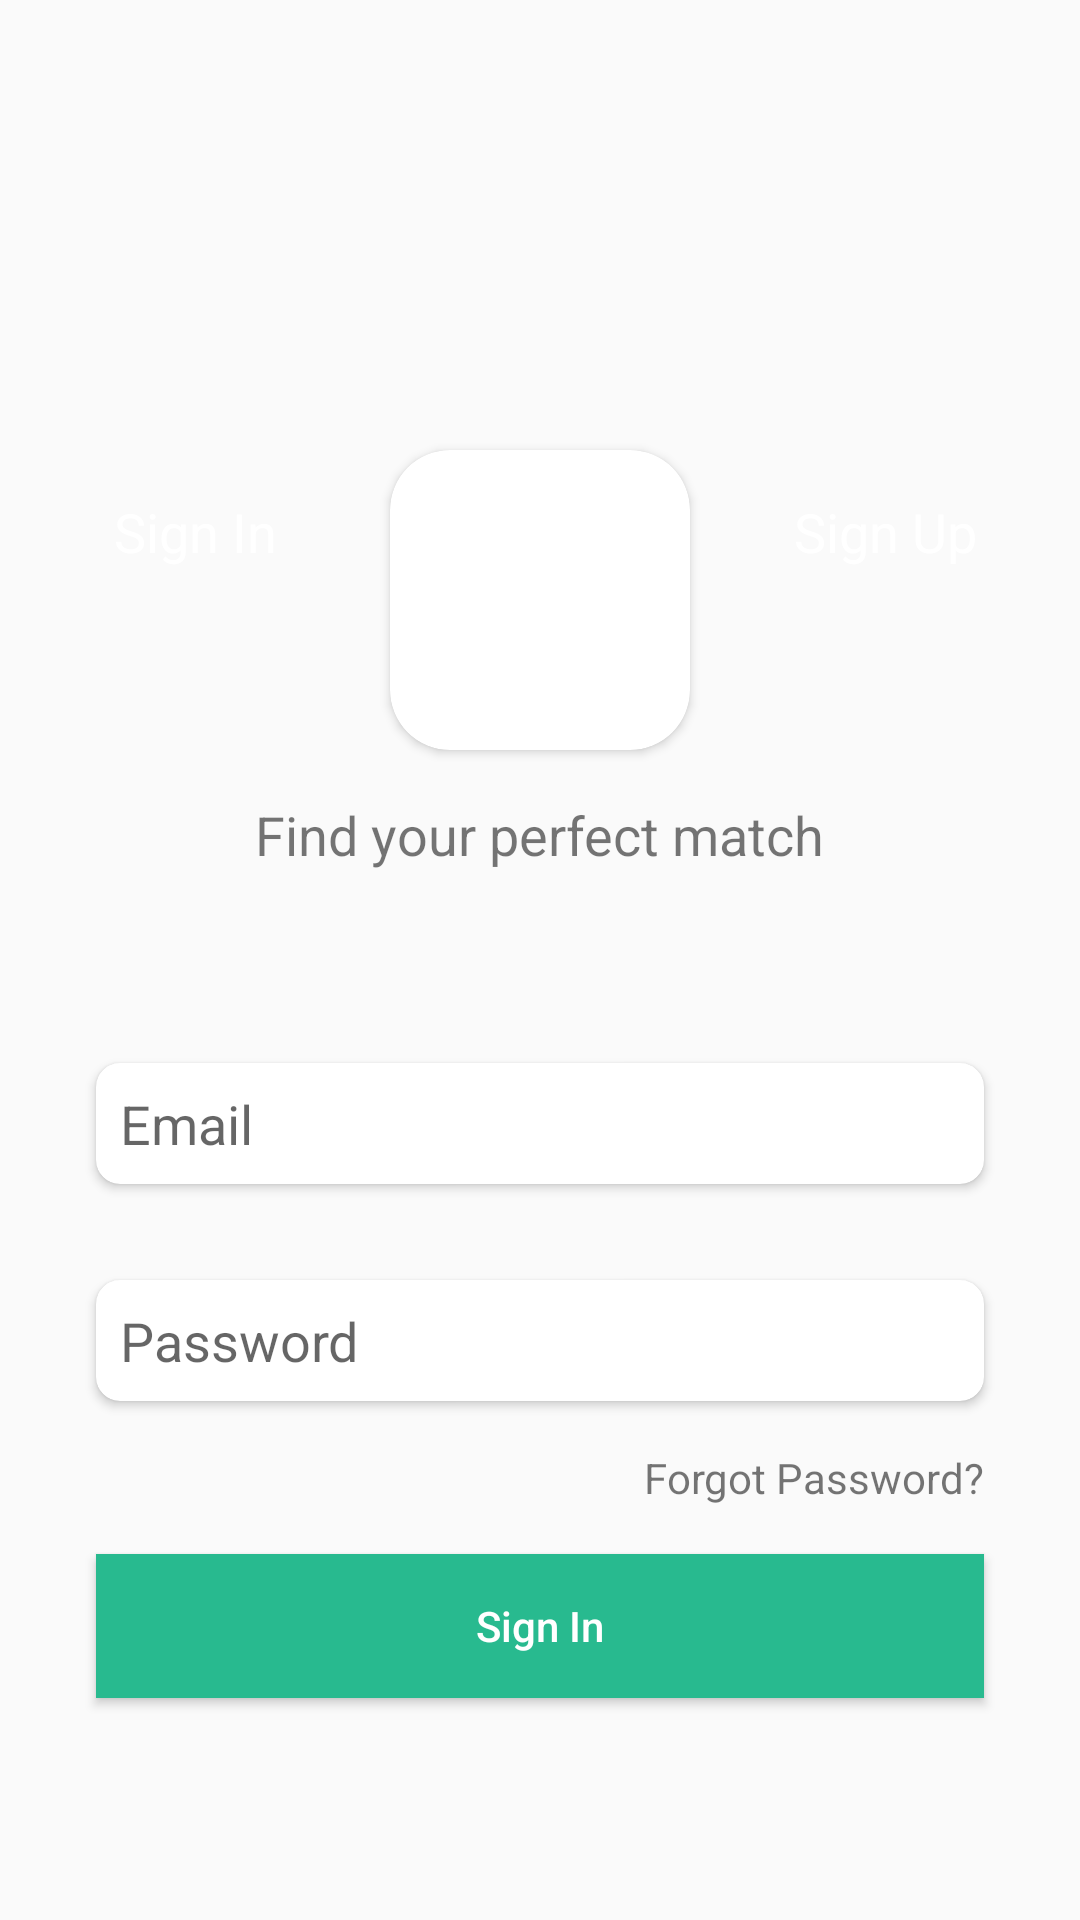

The Android layout XML behind this screen, and the referenced resources:
<!-- AndroidManifest.xml: application theme AppTheme -->
<!-- res/layout/activity_polo.xml -->
<?xml version="1.0" encoding="utf-8"?>
<androidx.constraintlayout.widget.ConstraintLayout xmlns:android="http://schemas.android.com/apk/res/android"
    xmlns:app="http://schemas.android.com/apk/res-auto"
    xmlns:tools="http://schemas.android.com/tools"
    android:layout_width="match_parent"
    android:layout_height="match_parent"
    tools:context=".PoloActivity">


    <ImageView
        android:id="@+id/img_login_couple"
        android:layout_width="match_parent"
        android:layout_height="200dp"
        android:foreground="#CCe8a2ab"
        android:scaleType="fitXY"
        android:src="@drawable/couple_image"
        app:layout_constraintEnd_toEndOf="parent"
        app:layout_constraintStart_toStartOf="parent"
        app:layout_constraintTop_toTopOf="parent" />

    <ImageView
        android:id="@+id/imageView3"
        android:layout_width="match_parent"
        android:layout_height="wrap_content"
        app:layout_constraintEnd_toEndOf="parent"
        app:layout_constraintStart_toStartOf="parent"
        app:srcCompat="@drawable/white_line"
        tools:layout_editor_absoluteY="176dp" />

    <androidx.cardview.widget.CardView
        android:id="@+id/card_view_logo"
        android:layout_width="wrap_content"
        android:layout_height="wrap_content"
        android:layout_marginTop="150dp"
        app:cardCornerRadius="20dp"
        app:layout_constraintEnd_toEndOf="parent"
        app:layout_constraintStart_toStartOf="parent"
        app:layout_constraintTop_toTopOf="parent">

        <ImageView
            android:id="@+id/img_login_logo"
            android:layout_width="100dp"
            android:layout_height="100dp"
            android:padding="8dp"
            android:src="@drawable/couple_image"
            tools:layout_editor_absoluteX="159dp"
            tools:layout_editor_absoluteY="162dp" />

    </androidx.cardview.widget.CardView>


    <TextView
        android:id="@+id/tv_sign_in"
        android:layout_width="wrap_content"
        android:layout_height="wrap_content"
        android:layout_marginTop="165dp"
        android:text="Sign In"
        android:textColor="#ffffffff"
        android:textSize="18sp"
        app:layout_constraintEnd_toStartOf="@+id/card_view_logo"
        app:layout_constraintStart_toStartOf="parent"
        app:layout_constraintTop_toTopOf="parent" />

    <TextView
        android:id="@+id/tv_sign_up"
        android:layout_width="wrap_content"
        android:layout_height="wrap_content"
        android:layout_marginTop="165dp"
        android:text="Sign Up"
        android:textColor="#ffffffff"
        android:textSize="18sp"
        app:layout_constraintEnd_toEndOf="parent"
        app:layout_constraintStart_toEndOf="@+id/card_view_logo"
        app:layout_constraintTop_toTopOf="parent" />

    <TextView
        android:id="@+id/tv_find_match"
        android:layout_width="wrap_content"
        android:layout_height="wrap_content"
        android:layout_marginTop="16dp"
        android:text="Find your perfect match"
        android:textSize="18sp"
        app:layout_constraintEnd_toEndOf="parent"
        app:layout_constraintStart_toStartOf="parent"
        app:layout_constraintTop_toBottomOf="@+id/card_view_logo" />


    <androidx.cardview.widget.CardView
        android:id="@+id/card_sign_in_email"
        android:layout_width="match_parent"
        android:layout_height="wrap_content"
        android:layout_marginStart="32dp"
        android:layout_marginTop="64dp"
        android:layout_marginEnd="32dp"
        android:elevation="32dp"
        app:cardCornerRadius="8dp"
        app:layout_constraintEnd_toEndOf="parent"
        app:layout_constraintStart_toStartOf="parent"
        app:layout_constraintTop_toBottomOf="@+id/tv_find_match">

        <EditText
            android:layout_width="match_parent"
            android:layout_height="wrap_content"
            android:background="@android:color/transparent"
            android:hint="Email"
            android:padding="8dp" />


    </androidx.cardview.widget.CardView>

    <androidx.cardview.widget.CardView
        android:id="@+id/card_sign_in_password"
        android:layout_width="match_parent"
        android:layout_height="wrap_content"
        android:layout_marginStart="32dp"
        android:layout_marginTop="32dp"
        android:layout_marginEnd="32dp"
        android:elevation="32dp"
        app:cardCornerRadius="8dp"
        app:layout_constraintEnd_toEndOf="parent"
        app:layout_constraintStart_toStartOf="parent"
        app:layout_constraintTop_toBottomOf="@+id/card_sign_in_email">

        <EditText
            android:layout_width="match_parent"
            android:layout_height="wrap_content"
            android:background="@android:color/transparent"
            android:hint="Password"
            android:padding="8dp" />


    </androidx.cardview.widget.CardView>

    <TextView
        android:id="@+id/tv_forgot_password"
        android:layout_width="wrap_content"
        android:layout_height="wrap_content"
        android:layout_marginTop="16dp"
        android:layout_marginEnd="32dp"
        android:text="Forgot Password?"
        app:layout_constraintEnd_toEndOf="parent"
        app:layout_constraintTop_toBottomOf="@+id/card_sign_in_password" />

    <Button
        android:id="@+id/btn_sign_in"
        style="@style/Widget.AppCompat.Button.Colored"
        android:layout_width="match_parent"
        android:layout_height="wrap_content"
        android:layout_marginStart="32dp"
        android:layout_marginTop="16dp"
        android:layout_marginEnd="32dp"
        android:background="#28BA8F"
        android:text="Sign In"
        android:textAllCaps="false"
        app:layout_constraintEnd_toEndOf="parent"
        app:layout_constraintStart_toStartOf="parent"
        app:layout_constraintTop_toBottomOf="@+id/tv_forgot_password" />


</androidx.constraintlayout.widget.ConstraintLayout>


    
<!-- resources referenced by this layout -->
<resources>
  <!-- drawable white_line (drawable) -->
  <?xml version="1.0" encoding="utf-8"?>
  <vector xmlns:android="http://schemas.android.com/apk/res/android"
      android:width="700dp"
      android:height="35dp"
      android:viewportWidth="700"
      android:viewportHeight="35">
      <path
          android:fillColor="#ffffff"
          android:pathData="M111.85 14.61L118.88 28.65L104.83 28.65L90.79 28.65L97.81 14.61L104.83 0.56L111.85 14.61Z" />
      <path
          android:pathData="M700.49 27.65L0.49 27.65"
          android:strokeWidth="2"
          android:strokeColor="#ffffff" />
  </vector>
  <style name="AppTheme" parent="Theme.AppCompat.DayNight">
          
          <item name="colorPrimary">@color/colorPrimary</item>
          <item name="colorPrimaryDark">@color/colorPrimaryDark</item>
          <item name="colorAccent">@color/colorAccent</item>
      </style>
  <color name="colorPrimary">#ff9100</color>
  <color name="colorPrimaryDark">#e68200</color>
  <color name="colorAccent">#D81B60</color>
</resources>
